Run: headless pygame with SDL's dummy video driver; simulated clock (each Clock.tick advances the game by its frame time, no real sleeping); random seed 0; keys injected as events and as key.get_pressed() state; no mouse input.
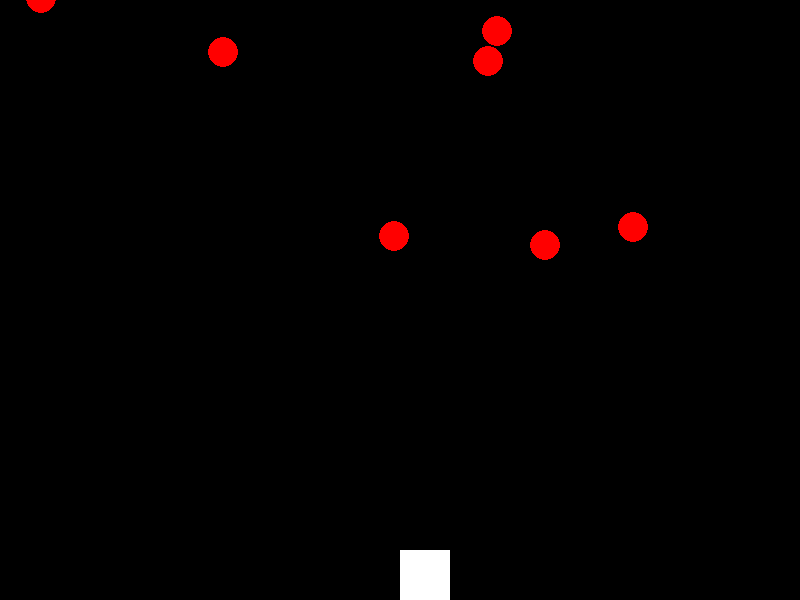
Frame 1 of 4 · flips 1–60 · no input
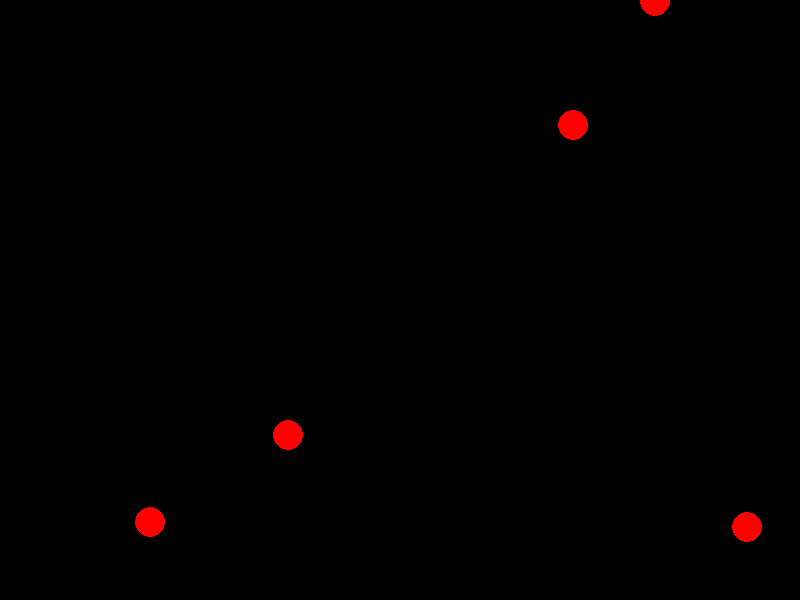
Frame 2 of 4 · flips 61–180 · tapped SPACE, RETURN · held RIGHT (→), D
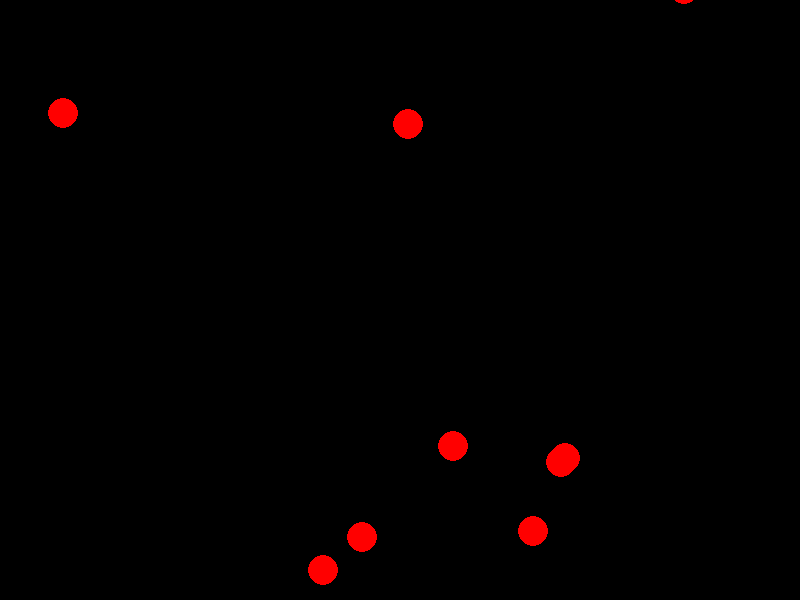
Frame 3 of 4 · flips 181–300 · held DOWN (↓), S
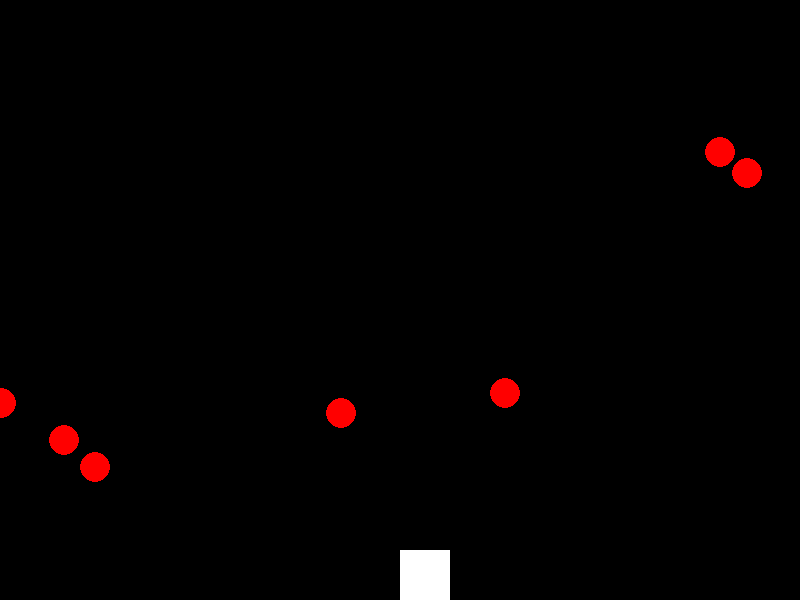
Frame 4 of 4 · flips 301–420 · held LEFT (←), A, UP (↑), W

The pygame program that drew these frames:

import pygame
import random

pygame.init()

width=800
height =600

screen=pygame.display.set_mode((width,height))

clock = pygame.time.Clock()

ship={
    'speed': 50,
    'x' : width/2,
    'y' : height-50,
}

meteors=[]

game_over=False

for i in range(10):
    meteor = {'x': random.randint(0, width), 'y': random.randint(-500, -50), 'speed': random.randint(45, 65)}
    meteors.append(meteor)

while not game_over:

    for event in pygame.event.get():
        if event.type==pygame.QUIT:
            game_over=True
            pygame.quit()
            quit()
    key=pygame.key.get_pressed()
    if key[pygame.K_LEFT]:
        ship['x']-=ship['speed']
    if key[pygame.K_RIGHT]:
        ship['x']+=ship['speed']
    for meteor in meteors:
        meteor['y']+=meteor['speed']

        ship_rect = pygame.Rect(ship['x'], ship['y'], 50, 50)
        meteor_rect = pygame.Rect(meteor['x'], meteor['y'], 30, 30)

        if ship_rect.colliderect(meteor_rect):
            game_over=True
            # pygame.quit()
            # quit()
        
        if meteor['y'] > height:
            meteor['y'] = random.randint(-500, -50)
            meteor['x'] = random.randint(0, width)
        screen.fill('black')
        pygame.draw.rect(screen, 'white', [ship['x'], ship['y'], 50, 50])

        for meteor in meteors:
            pygame.draw.circle(screen, 'red', [meteor['x'], meteor['y']], 15)
        pygame.display.update()
        clock.tick(60)
